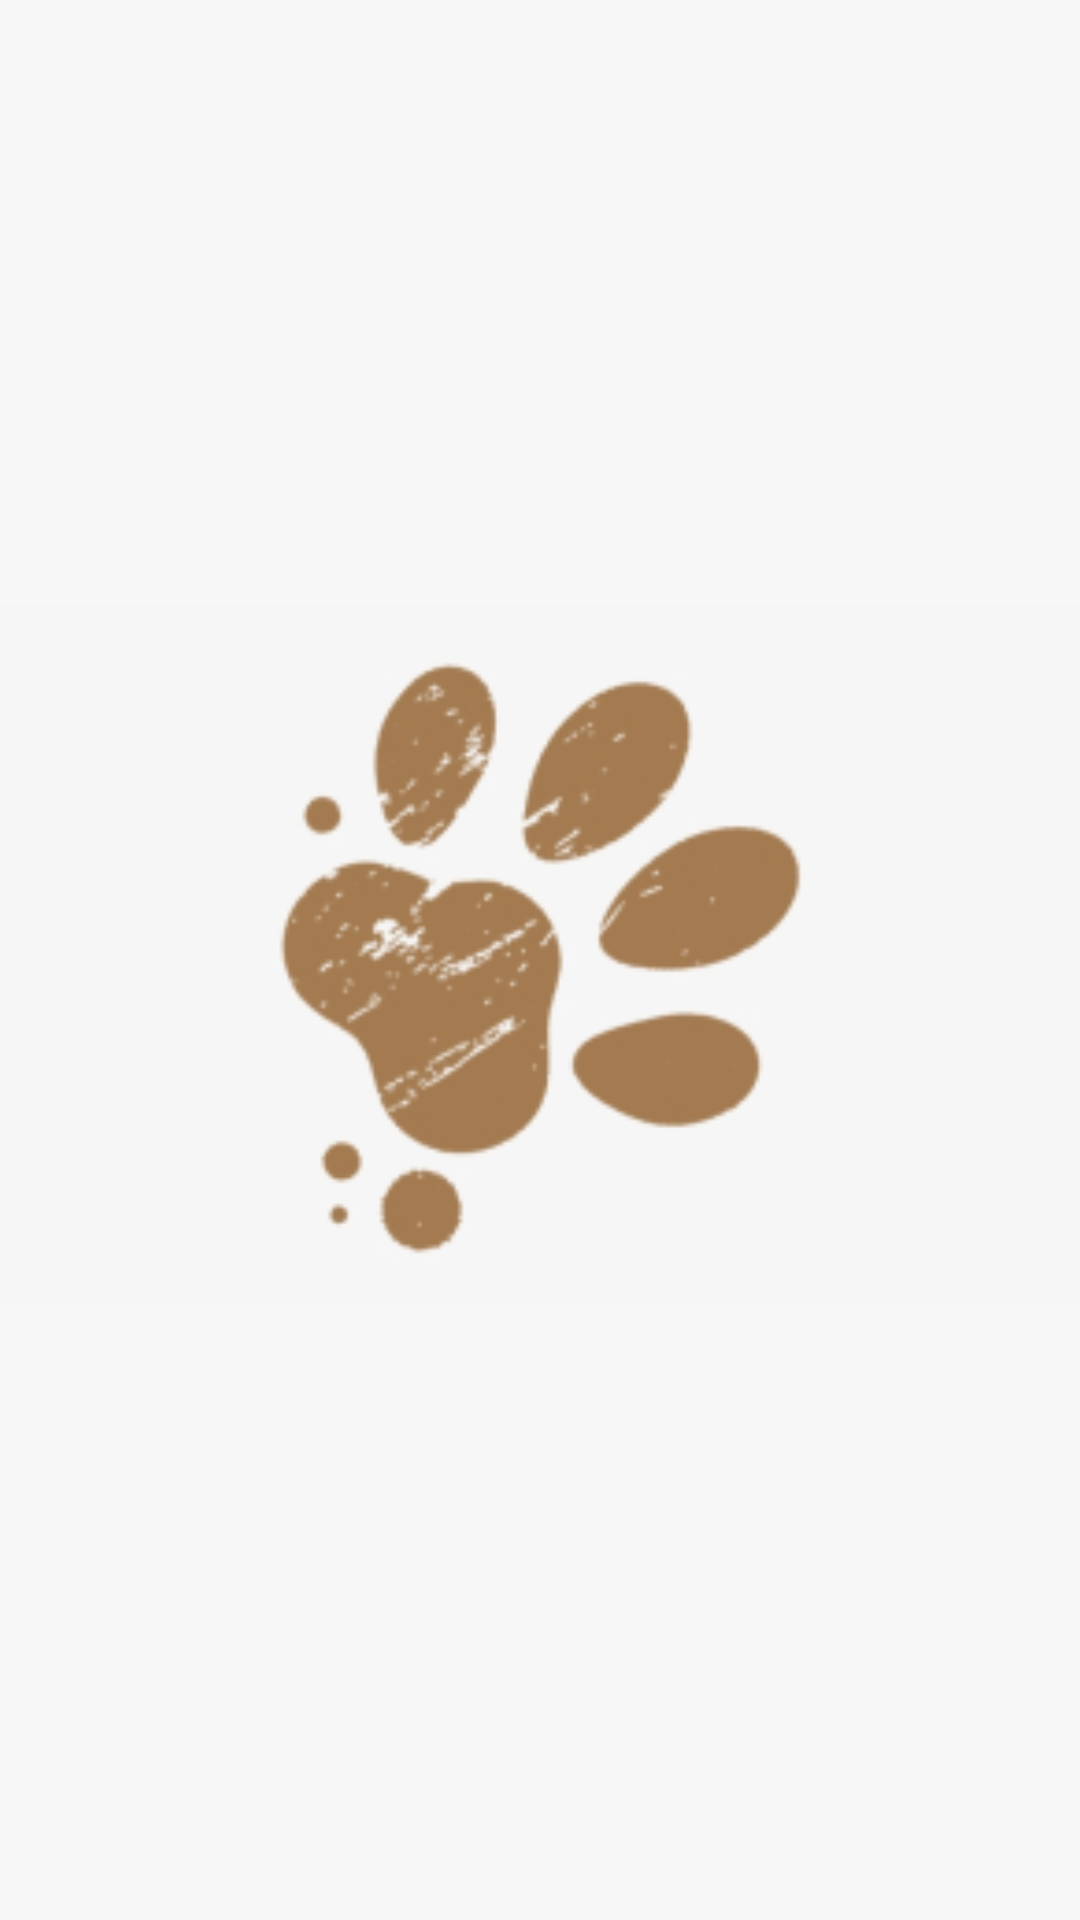

Produce the Android XML layout that renders to this screen, including the resource entries it uses.
<!-- AndroidManifest.xml: application theme Theme.Dogstagram -->
<!-- res/layout/activity_splash_screen.xml -->
<?xml version="1.0" encoding="utf-8"?>
<FrameLayout xmlns:android="http://schemas.android.com/apk/res/android"
    xmlns:app="http://schemas.android.com/apk/res-auto"
    xmlns:tools="http://schemas.android.com/tools"
    android:layout_width="match_parent"
    android:layout_height="match_parent"
    android:background="@color/splashScren"
    tools:context=".SplashScreen">

    <ImageView
        android:id="@+id/paw"
        android:layout_width="400dp"
        android:layout_height="400dp"
        android:layout_gravity="center"
        android:src="@mipmap/paw" />



</FrameLayout>
<!-- resources referenced by this layout -->
<resources>
  <color name="splashScren">#F7F7F7</color>
  <!-- mipmap paw: png bitmap (mipmap-hdpi, 5390 bytes) -->
  <style name="Theme.Dogstagram" parent="Theme.MaterialComponents.Light.NoActionBar">
          
          <item name="colorPrimary">@color/purple_500</item>
          <item name="colorPrimaryVariant">@color/purple_700</item>
          <item name="colorOnPrimary">@color/white</item>
          
          <item name="colorSecondary">@color/teal_200</item>
          <item name="colorSecondaryVariant">@color/teal_700</item>
          <item name="colorOnSecondary">@color/black</item>
          
      </style>
  <color name="purple_500">#FF6200EE</color>
  <color name="purple_700">#FF3700B3</color>
  <color name="white">#FFFFFFFF</color>
  <color name="teal_200">#FF03DAC5</color>
  <color name="teal_700">#FF018786</color>
  <color name="black">#FF000000</color>
</resources>
